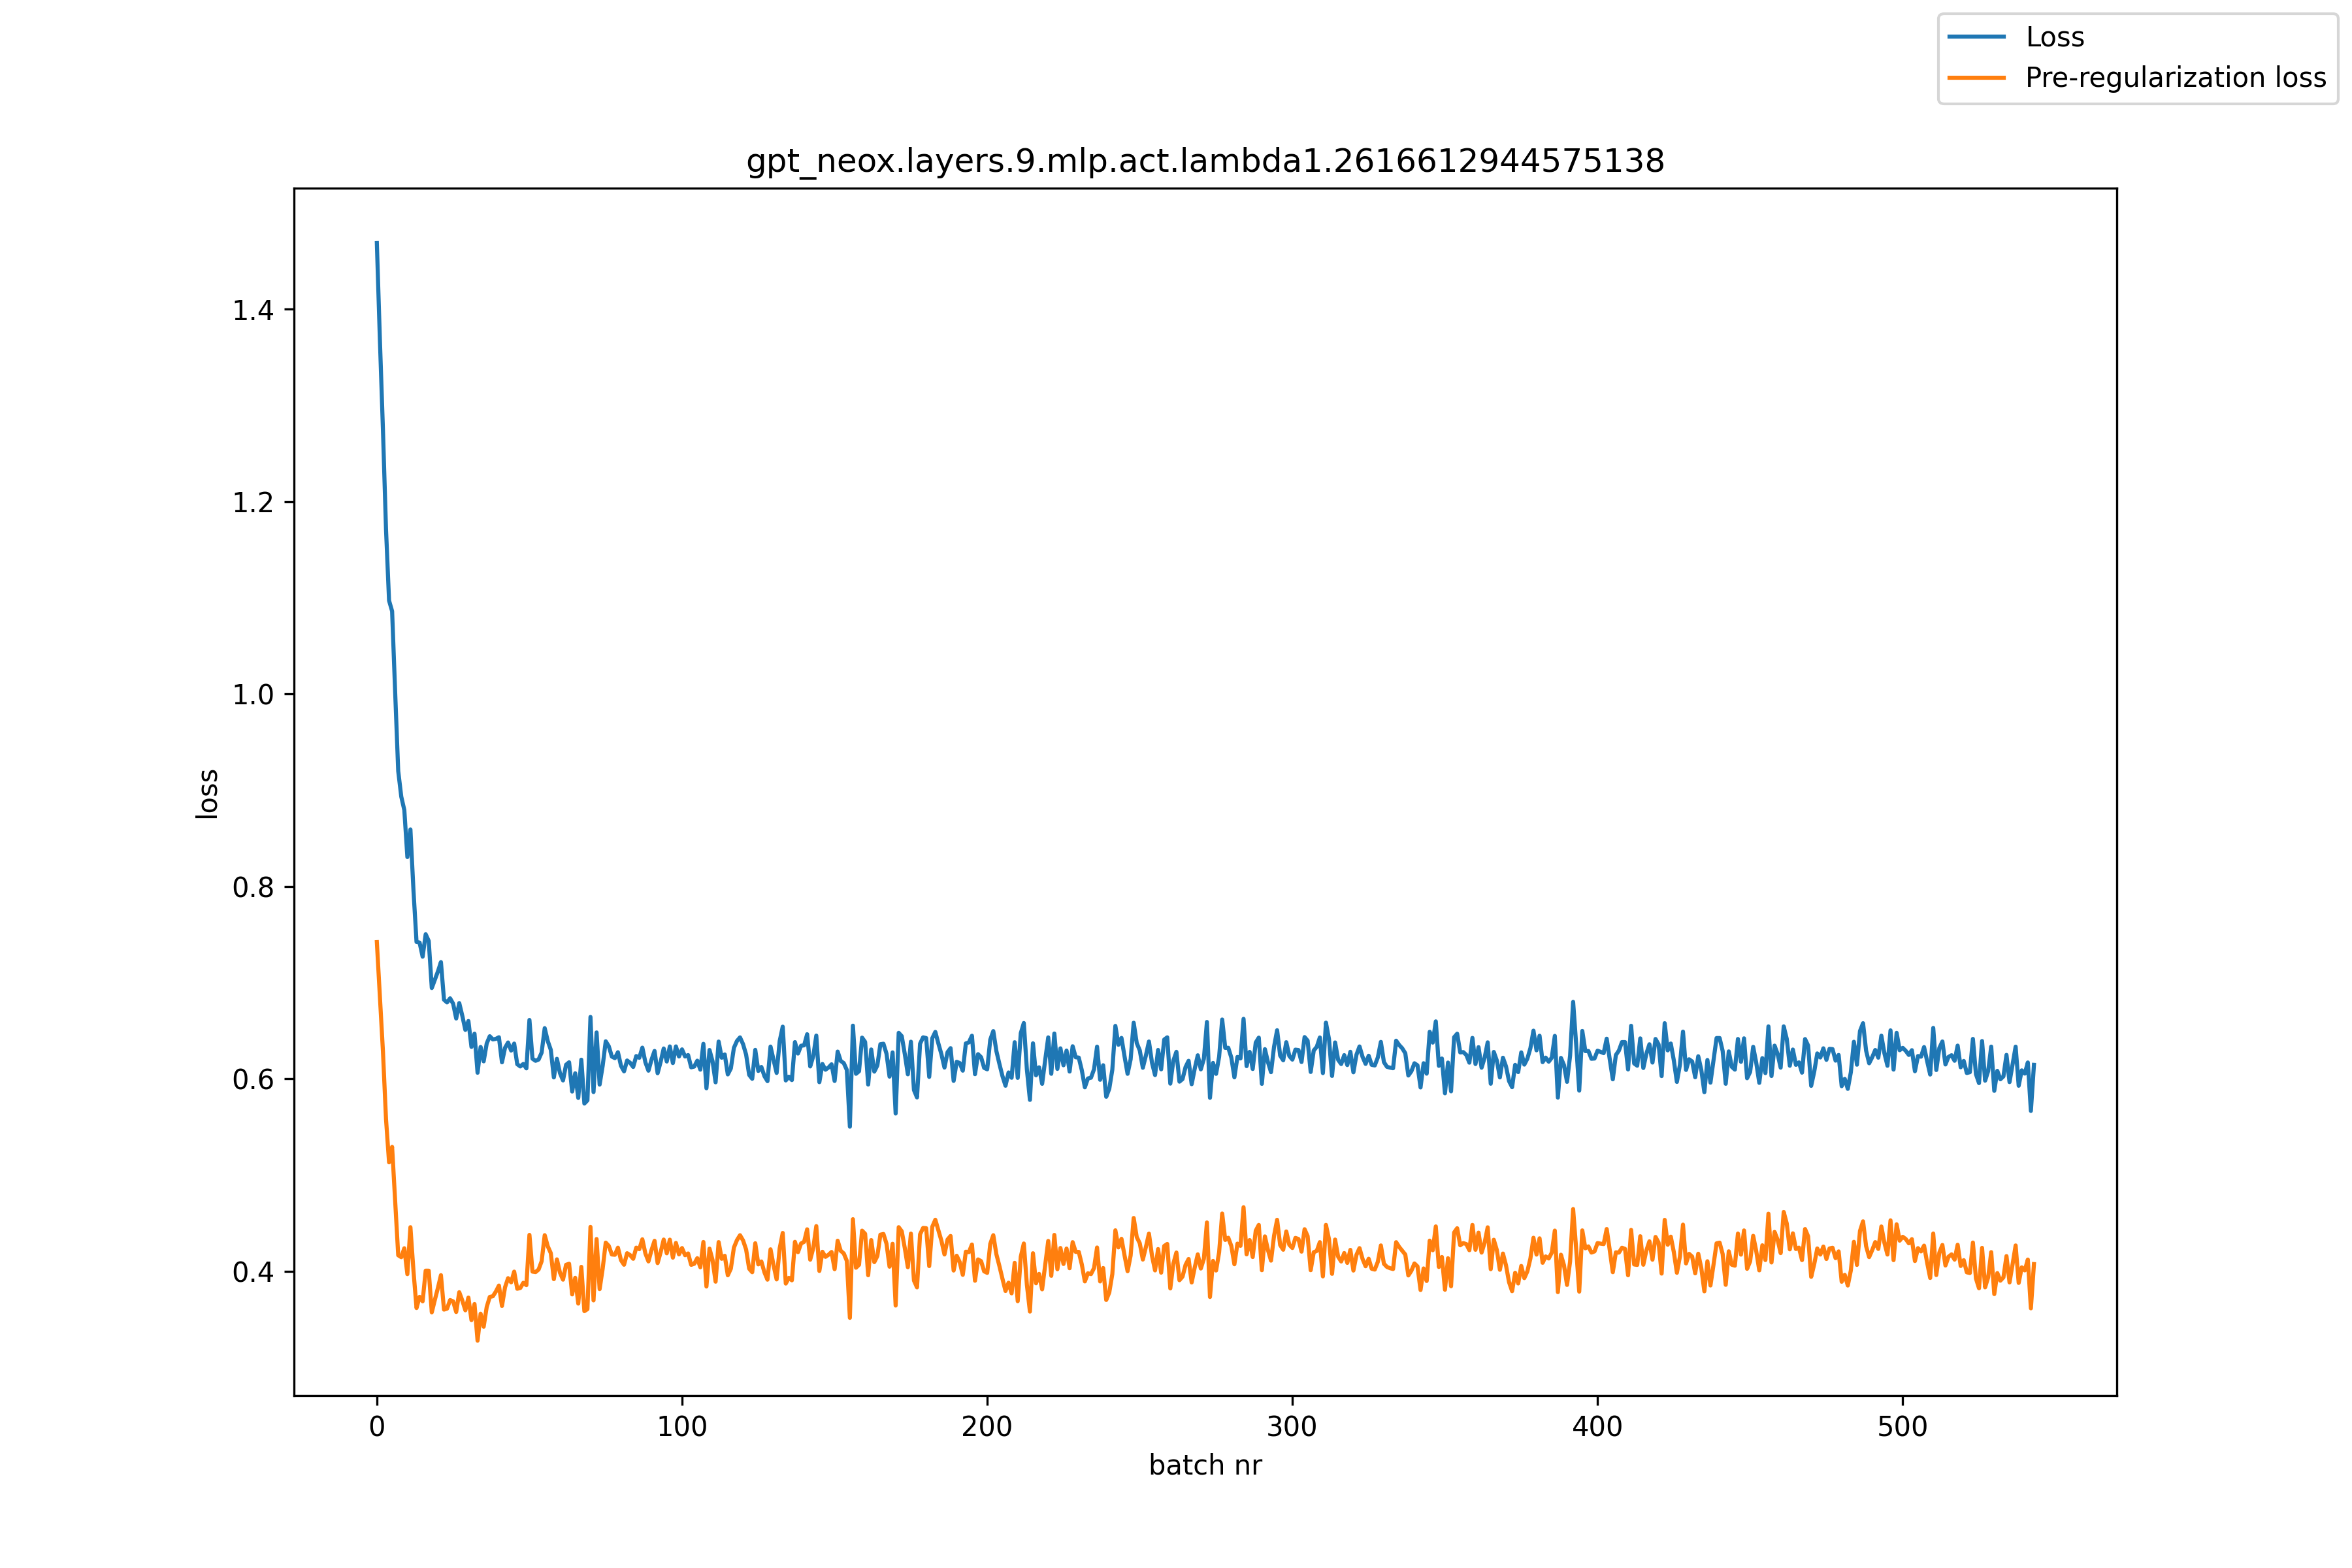

Values plotted in this chart, from the file beside it:
, loss, pre_reg_loss
0, 1.469, 0.7422
1, 1.368, 0.685
2, 1.274, 0.6284
3, 1.171, 0.5583
4, 1.097, 0.5133
5, 1.086, 0.5293
6, 1.002, 0.4727
7, 0.92, 0.4167
8, 0.8934, 0.4147
9, 0.8794, 0.424
10, 0.8306, 0.397
11, 0.8593, 0.4458
12, 0.7959, 0.4005
13, 0.7423, 0.3618
14, 0.7417, 0.3734
15, 0.727, 0.3688
16, 0.7504, 0.4007
17, 0.7434, 0.4006
18, 0.6945, 0.3573
19, 0.703, 0.3702
20, 0.7116, 0.3826
21, 0.7214, 0.396
22, 0.6823, 0.3602
23, 0.6795, 0.3612
24, 0.6837, 0.3701
25, 0.6782, 0.3687
26, 0.6628, 0.3577
27, 0.6788, 0.3783
28, 0.6656, 0.3696
29, 0.6509, 0.3594
30, 0.6602, 0.3727
31, 0.6332, 0.3493
32, 0.647, 0.366
33, 0.6064, 0.3279
34, 0.6332, 0.3559
35, 0.6182, 0.3423
36, 0.6368, 0.3629
37, 0.6443, 0.3734
38, 0.641, 0.374
39, 0.6416, 0.3789
40, 0.6433, 0.3852
41, 0.6173, 0.364
42, 0.6323, 0.3833
43, 0.6378, 0.3929
44, 0.6294, 0.3885
45, 0.6367, 0.3996
46, 0.6153, 0.3818
47, 0.6129, 0.3827
48, 0.6156, 0.388
49, 0.6109, 0.3856
50, 0.6613, 0.4379
51, 0.621, 0.3997
52, 0.6188, 0.3992
53, 0.6201, 0.4018
54, 0.6274, 0.4104
55, 0.6527, 0.4376
56, 0.6394, 0.426
57, 0.6302, 0.4189
58, 0.6015, 0.3918
59, 0.6209, 0.4124
... 484 more rows
